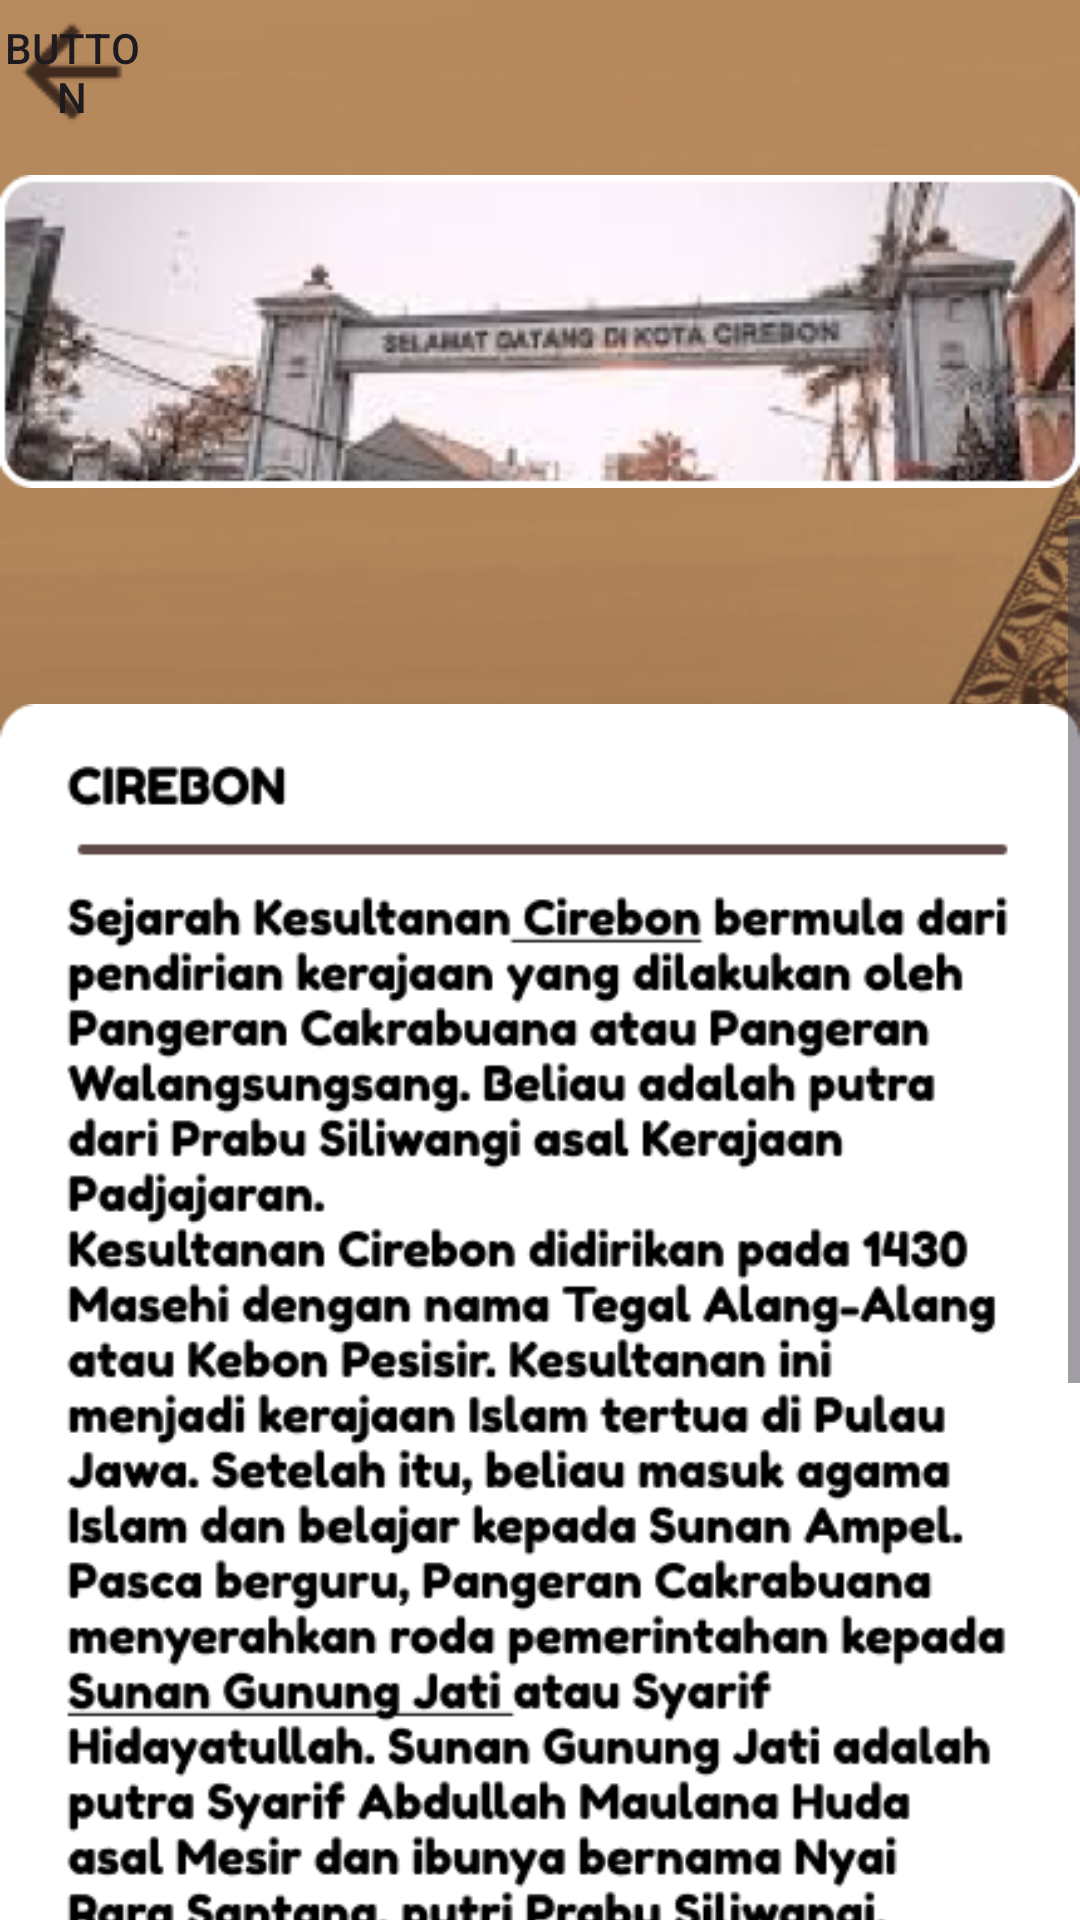

Write the Android layout XML for this screen, with the resource values it uses.
<!-- AndroidManifest.xml: application theme Theme.Projectbp3 -->
<!-- res/layout/activity_readcrbn.xml -->
<?xml version="1.0" encoding="utf-8"?>
<LinearLayout xmlns:android="http://schemas.android.com/apk/res/android"
    xmlns:app="http://schemas.android.com/apk/res-auto"
    xmlns:tools="http://schemas.android.com/tools"
    android:layout_width="match_parent"
    android:layout_height="match_parent"
    android:orientation="vertical"
    android:background="@drawable/bg">

    <Button
        android:id="@+id/btnbackreadcrbn"
        android:layout_width="48dp"
        android:layout_height="48dp"
        android:text="Button"
        android:layout_gravity="left"
        android:background="@drawable/arrow_back"
        android:foreground="@drawable/arrow_back" />

    <LinearLayout
        android:layout_width="match_parent"
        android:layout_height="match_parent"
        android:orientation="vertical">

        <ImageView
            android:id="@+id/imageView7"
            android:layout_width="match_parent"
            android:layout_height="wrap_content"
            app:srcCompat="@drawable/newcrbn" />

        <ScrollView
            android:layout_width="match_parent"
            android:layout_height="match_parent">

            <LinearLayout
                android:layout_width="match_parent"
                android:layout_height="wrap_content"
                android:orientation="vertical" >

                <ImageView
                    android:id="@+id/imageView9"
                    android:layout_width="match_parent"
                    android:layout_height="wrap_content"
                    app:srcCompat="@drawable/crbnmore" />
            </LinearLayout>
        </ScrollView>
    </LinearLayout>
</LinearLayout>
<!-- resources referenced by this layout -->
<resources>
  <!-- drawable arrow_back: png bitmap (drawable, 553 bytes) -->
  <!-- drawable bg: png bitmap (drawable, 242001 bytes) -->
  <!-- drawable crbnmore: png bitmap (drawable, 71010 bytes) -->
  <!-- drawable newcrbn: png bitmap (drawable, 66707 bytes) -->
  <style name="Theme.Projectbp3" parent="Base.Theme.Projectbp3" />
  <style name="Base.Theme.Projectbp3" parent="Theme.Material3.DayNight.NoActionBar">
          <item name="colorPrimaryVariant">@color/light_brown</item>
      </style>
  <color name="light_brown">#c3945f</color>
</resources>
